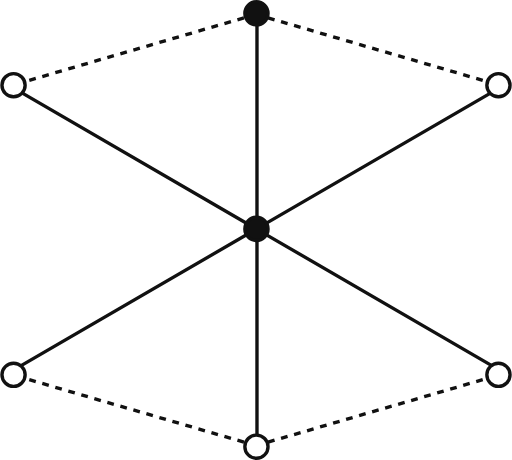
t = 0.00 s
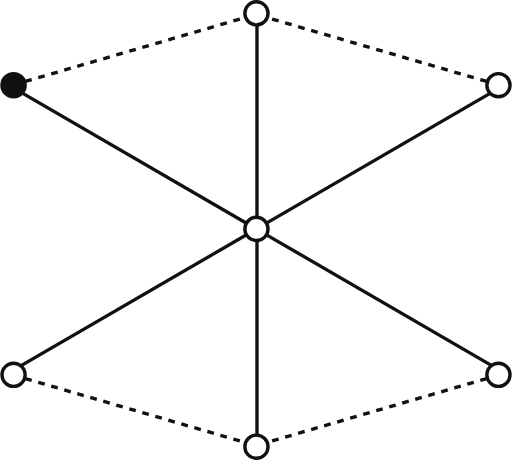
t = 3.75 s
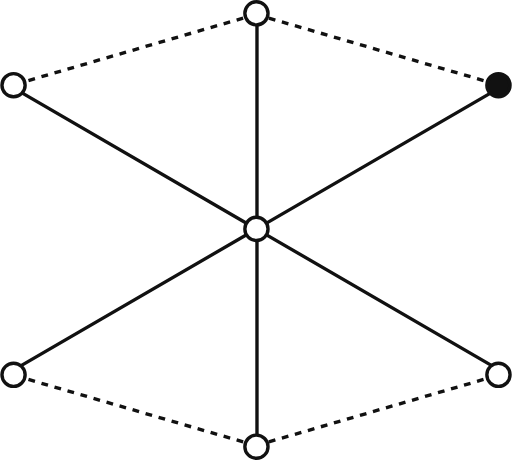
t = 5.55 s
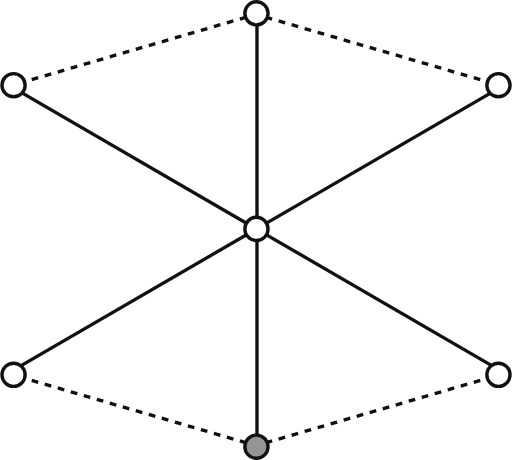
t = 7.35 s
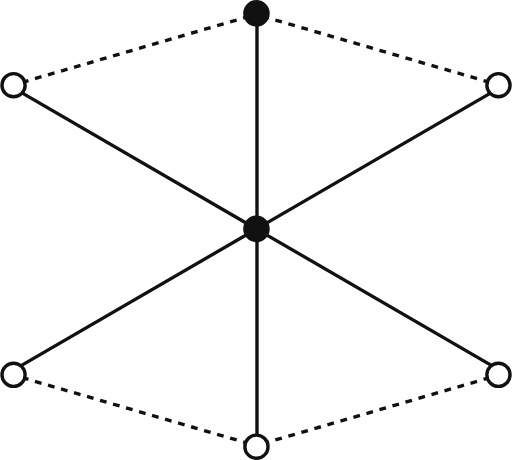
t = 9.15 s

The animated SVG that drew these frames (rendered in a browser with its animation timeline set to each time). Animation: 12 CSS @keyframes rules; frames cover the first 9.15 s, repeats indefinitely.

<svg class="p2-mesh" height="160" viewBox="0 0 151 135.806" fill="none" xmlns="http://www.w3.org/2000/svg"><style>.p2-glyph{color:var(--text);flex-shrink:0;display:flex;align-items:center;justify-content:center;margin-bottom:4px}.p2-glyph svg{display:block;width:auto;overflow:visible;transform-box:fill-box;transform-origin:center center}@keyframes p2-spin{to{transform:rotate(360deg)}}@keyframes p2-dash{to{stroke-dashoffset:-8}}.p2-spin{animation:p2-spin 60s linear infinite}.p2-spin-rev{animation:p2-spin 72s linear infinite reverse}.p2-march .dm{animation:p2-dash 1.6s linear infinite}.p2-mesh .dm{animation:p2-dash 1.6s linear infinite}@keyframes p2-node-fill{0%,10%{fill:#111}16%,100%{fill:#fff}}.p2-mesh .p2-node{animation:p2-node-fill 4.5s linear infinite}@keyframes p2-blink{0%,30%{fill:#111}48%,100%{fill:#fff}}.p2-mesh .p2-center{animation:p2-blink 1.5s linear infinite}.p2-diamond .dm{animation:p2-dash 1.6s linear infinite}.p2-discs .dm{animation:p2-dash 1.6s linear infinite}@keyframes p2-disc-bob{0%,100%{transform:translateY(0)}50%{transform:translateY(-3px)}}.p2-discs .p2-disc{animation:p2-disc-bob 3.6s ease-in-out infinite}.p2-spin-rev .dm{animation:p2-dash 1.6s linear infinite}@keyframes p2-ray{0%,100%{opacity:.22}50%{opacity:1}}.p2-burst g.p2-spin{transform-box:fill-box;transform-origin:center center}.p2-burst g.p2-spin path{animation:p2-ray 2.8s ease-in-out infinite}@keyframes p2-ring-glow{0%,100%{opacity:.4}50%{opacity:1}}@keyframes p2-flow{to{stroke-dashoffset:-1}}@keyframes p2-flow-r{to{stroke-dashoffset:1}}.p2-glyph svg.p2-march{overflow:hidden}@keyframes p2-log-step{0%,58%{transform:translateY(0)}88%,100%{transform:translateY(32px)}}@keyframes p2-log-out{0%,58%{opacity:1}82%,100%{opacity:0}}@keyframes p2-log-in{0%,64%{opacity:0}88%,100%{opacity:1}}.p2-log-stack{animation:p2-log-step 2.2s ease-in-out infinite;animation-delay:-1.25s}.p2-log-out{animation:p2-log-out 2.2s linear infinite;animation-delay:-1.25s}.p2-log-in{opacity:0;animation:p2-log-in 2.2s linear infinite;animation-delay:-1.25s}
.p2-title{font-size:44px;font-weight:400;font-family:var(--font-heading);color:var(--text);letter-spacing:-1.2px;line-height:110%;margin:0;white-space:nowrap}
.p2-desc{font-size:14px;color:var(--muted);font-family:var(--font-body);line-height:160%;margin:0;max-width:520px}
.p2-ctas{display:flex;align-items:center;gap:18px;margin-top:6px}
.p2-docs{font-size:13px;color:var(--muted);text-decoration:underline;text-underline-offset:3px;font-family:var(--font-body);transition:color .15s ease}
.p2-docs:hover{color:var(--text)}</style>
<g id="Group 1597884915">
<path id="Vector 13" d="M4.31178 26.2077L3.99086 26.5911L146.634 109.396L146.954 109.012L147.275 108.629L4.63269 25.8242L4.31178 26.2077Z" fill="#111"/>
<path id="Vector 14" d="M146.954 26.2077L147.275 26.5911L4.63206 109.396L4.31114 109.012L3.99023 108.629L146.633 25.8242L146.954 26.2077Z" fill="#111"/>
<path id="Vector 15" d="M75.7889 5.27115L75.7889 67.1711" stroke="#111" stroke-miterlimit="10"/>
<path id="Vector 17" d="M75.7889 130.535L75.7889 68.6352" stroke="#111" stroke-miterlimit="10"/>
<path class="p2-center" id="Vector" d="M75.6327 70.9933C77.5226 70.9933 79.0547 69.4613 79.0547 67.5714C79.0547 65.6815 77.5226 64.1495 75.6327 64.1495C73.7429 64.1495 72.2108 65.6815 72.2108 67.5714C72.2108 69.4613 73.7429 70.9933 75.6327 70.9933Z" fill="#111" stroke="#111" stroke-miterlimit="10"/>
<path class="dm" id="Vector 16" d="M4.72479 24.8213L75.5959 4.21816" stroke="#111" stroke-miterlimit="10" stroke-dasharray="2 2"/>
<path class="dm" id="Vector 18" d="M4.72479 110.985L75.5959 131.588" stroke="#111" stroke-miterlimit="10" stroke-dasharray="2 2"/>
<path class="p2-node" style="animation-delay:3.75s" id="Vector_2" d="M3.92192 21.7268C5.8118 21.7268 7.34384 23.2588 7.34384 25.1487C7.34384 27.0386 5.8118 28.5706 3.92192 28.5706C2.03205 28.5706 0.5 27.0386 0.5 25.1487C0.5 23.2588 2.03205 21.7268 3.92192 21.7268Z" fill="#fff" stroke="#111" stroke-miterlimit="10"/>
<path class="p2-node" style="animation-delay:3.0s" id="Vector_3" d="M3.92192 114.08C5.8118 114.08 7.34384 112.547 7.34384 110.658C7.34384 108.768 5.8118 107.236 3.92192 107.236C2.03205 107.236 0.5 108.768 0.5 110.658C0.5 112.547 2.03205 114.08 3.92192 114.08Z" fill="#fff" stroke="#111" stroke-miterlimit="10"/>
<path class="dm" id="Vector 16_2" d="M146.275 24.8213L75.4041 4.21816" stroke="#111" stroke-miterlimit="10" stroke-dasharray="2 2"/>
<path class="dm" id="Vector 19" d="M146.275 110.985L75.4041 131.588" stroke="#111" stroke-miterlimit="10" stroke-dasharray="2 2"/>
<path class="p2-node" style="animation-delay:0.75s" id="Vector_4" d="M147.078 21.7268C145.188 21.7268 143.656 23.2588 143.656 25.1487C143.656 27.0386 145.188 28.5706 147.078 28.5706C148.968 28.5706 150.5 27.0386 150.5 25.1487C150.5 23.2588 148.968 21.7268 147.078 21.7268Z" fill="#fff" stroke="#111" stroke-miterlimit="10"/>
<path class="p2-node" style="animation-delay:1.5s" id="Vector_5" d="M147.078 114.08C145.188 114.08 143.656 112.547 143.656 110.658C143.656 108.768 145.188 107.236 147.078 107.236C148.968 107.236 150.5 108.768 150.5 110.658C150.5 112.547 148.968 114.08 147.078 114.08Z" fill="#fff" stroke="#111" stroke-miterlimit="10"/>
<path class="p2-node" style="animation-delay:0s" id="Vector_6" d="M75.6329 0.5C73.743 0.5 72.211 2.03205 72.211 3.92192C72.211 5.81179 73.743 7.34384 75.6329 7.34384C77.5228 7.34384 79.0548 5.81179 79.0548 3.92192C79.0548 2.03205 77.5228 0.5 75.6329 0.5Z" fill="#fff" stroke="#111" stroke-miterlimit="10"/>
<path class="p2-node" style="animation-delay:2.25s" id="Vector_7" d="M75.6329 135.306C73.743 135.306 72.211 133.774 72.211 131.884C72.211 129.995 73.743 128.462 75.6329 128.462C77.5228 128.462 79.0548 129.995 79.0548 131.884C79.0548 133.774 77.5228 135.306 75.6329 135.306Z" fill="#fff" stroke="#111" stroke-miterlimit="10"/>
</g>
</svg>
